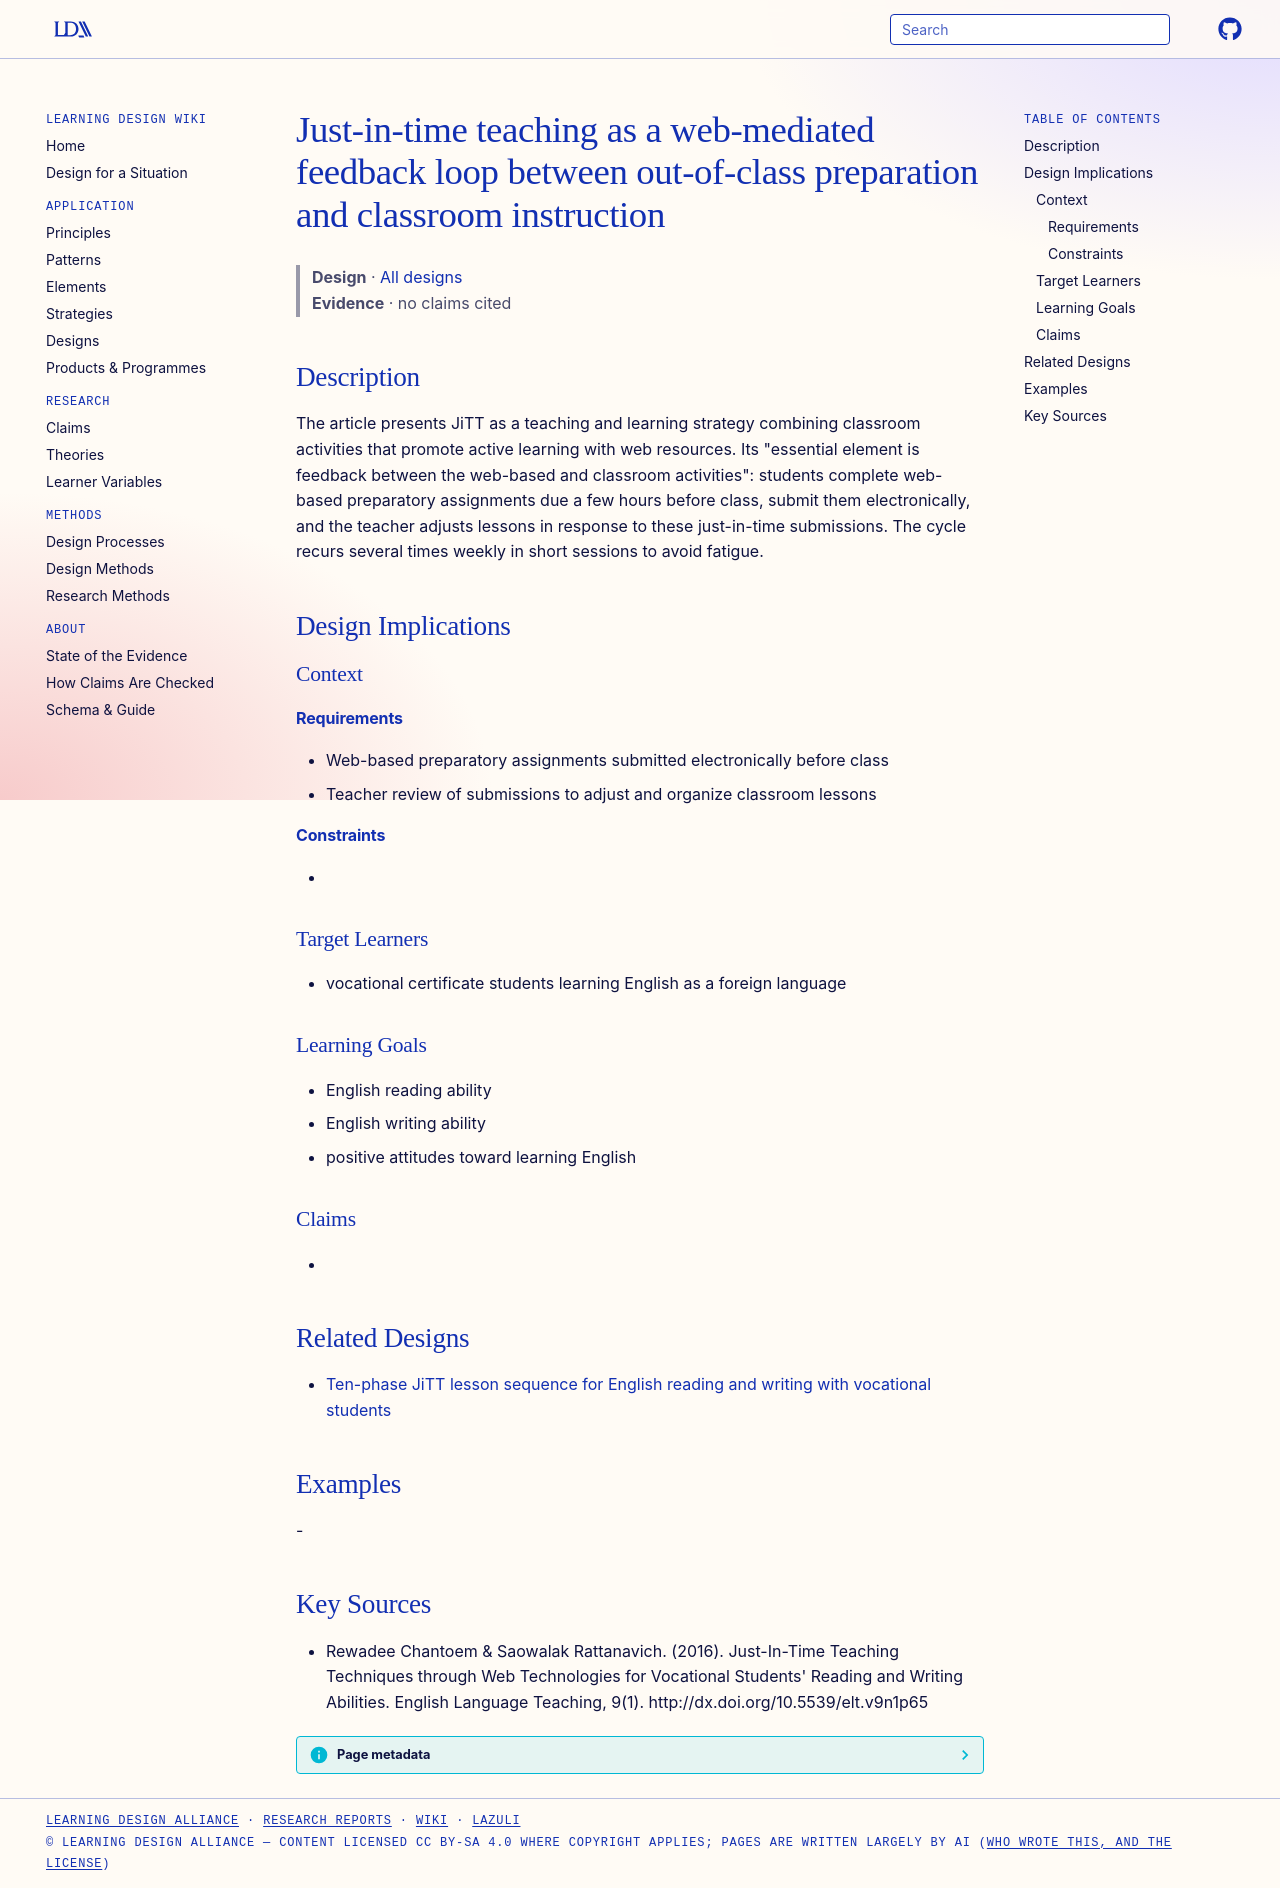

repository: Learning-Design-Alliance/learning-wiki · page: designs/jitt-web-feedback-loop-framework/index.html · generator: mkdocs

---
type: design
id: jitt-web-feedback-loop-framework
title: Just-in-time teaching as a web-mediated feedback loop between out-of-class preparation and classroom instruction
description: The article presents JiTT as a teaching and learning strategy combining classroom activities that promote active learning with web resources.
status: review
generated:
  by: "process:settle-candidates"
  at: 2026-11-02
sources:
  - id: rewadee-chantoem-saowalak-rattanavich-2016
    resource: "http://dx.doi.org/10.5539/elt.v9n1p65"
    title: "Rewadee Chantoem & Saowalak Rattanavich. (2016). Just-In-Time Teaching Techniques through Web Technologies for Vocational Students' Reading and Writing Abilities. English Language Teaching, 9(1). http://dx.doi.org/10.5539/elt.v9n1p65"
    author: "Rewadee Chantoem & Saowalak Rattanavich"
---

# Just-in-time teaching as a web-mediated feedback loop between out-of-class preparation and classroom instruction

> **Design** · [All designs](index.md)
> **Evidence** · no claims cited

## Description
The article presents JiTT as a teaching and learning strategy combining classroom activities that promote active learning with web resources. Its "essential element is feedback between the web-based and classroom activities": students complete web-based preparatory assignments due a few hours before class, submit them electronically, and the teacher adjusts lessons in response to these just-in-time submissions. The cycle recurs several times weekly in short sessions to avoid fatigue.

## Design Implications

### Context
#### Requirements
- Web-based preparatory assignments submitted electronically before class
- Teacher review of submissions to adjust and organize classroom lessons
#### Constraints
- 

### Target Learners
- vocational certificate students learning English as a foreign language

### Learning Goals
- English reading ability
- English writing ability
- positive attitudes toward learning English

### Claims
- 

## Related Designs

- [Ten-phase JiTT lesson sequence for English reading and writing with vocational students](jitt-ten-phase-english-lesson-pattern.md)

## Examples
-

## Key Sources
- Rewadee Chantoem & Saowalak Rattanavich. (2016). Just-In-Time Teaching Techniques through Web Technologies for Vocational Students' Reading and Writing Abilities. English Language Teaching, 9(1). http://dx.doi.org/10.5539/elt.v9n1p65
